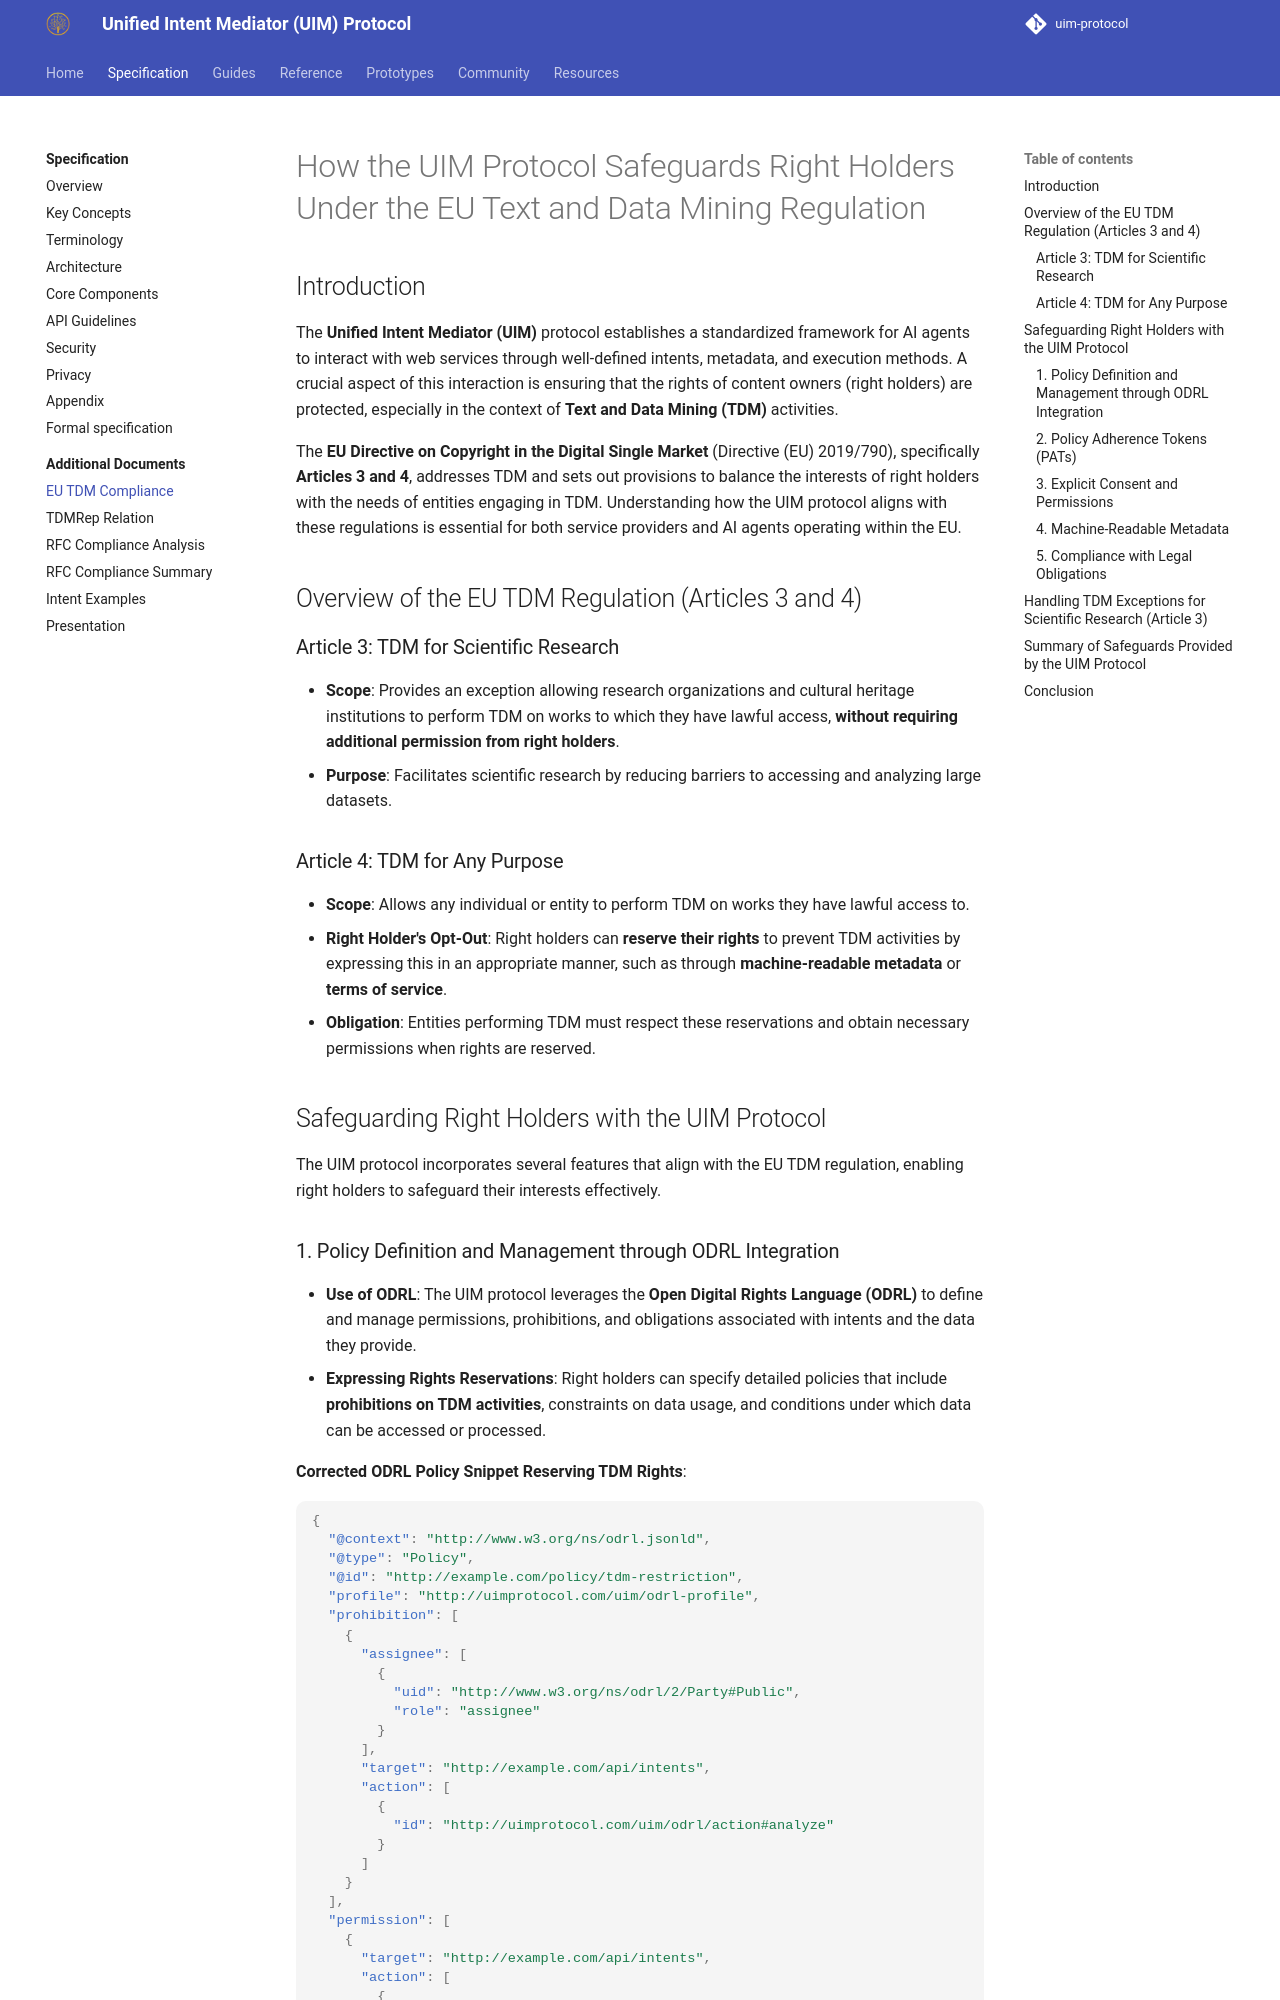

repository: synaptiai/uim-protocol · page: specification/additional/uim-compliance-with-eu-tdm-regulation/index.html · generator: mkdocs

# How the UIM Protocol Safeguards Right Holders Under the EU Text and Data Mining Regulation

## Introduction

The **Unified Intent Mediator (UIM)** protocol establishes a standardized framework for AI agents to interact with web services through well-defined intents, metadata, and execution methods. A crucial aspect of this interaction is ensuring that the rights of content owners (right holders) are protected, especially in the context of **Text and Data Mining (TDM)** activities.

The **EU Directive on Copyright in the Digital Single Market** (Directive (EU) 2019/790), specifically **Articles 3 and 4**, addresses TDM and sets out provisions to balance the interests of right holders with the needs of entities engaging in TDM. Understanding how the UIM protocol aligns with these regulations is essential for both service providers and AI agents operating within the EU.

## Overview of the EU TDM Regulation (Articles 3 and 4)

### Article 3: TDM for Scientific Research

- **Scope**: Provides an exception allowing research organizations and cultural heritage institutions to perform TDM on works to which they have lawful access, **without requiring additional permission from right holders**.
- **Purpose**: Facilitates scientific research by reducing barriers to accessing and analyzing large datasets.

### Article 4: TDM for Any Purpose

- **Scope**: Allows any individual or entity to perform TDM on works they have lawful access to.
- **Right Holder's Opt-Out**: Right holders can **reserve their rights** to prevent TDM activities by expressing this in an appropriate manner, such as through **machine-readable metadata** or **terms of service**.
- **Obligation**: Entities performing TDM must respect these reservations and obtain necessary permissions when rights are reserved.

## Safeguarding Right Holders with the UIM Protocol

The UIM protocol incorporates several features that align with the EU TDM regulation, enabling right holders to safeguard their interests effectively.
